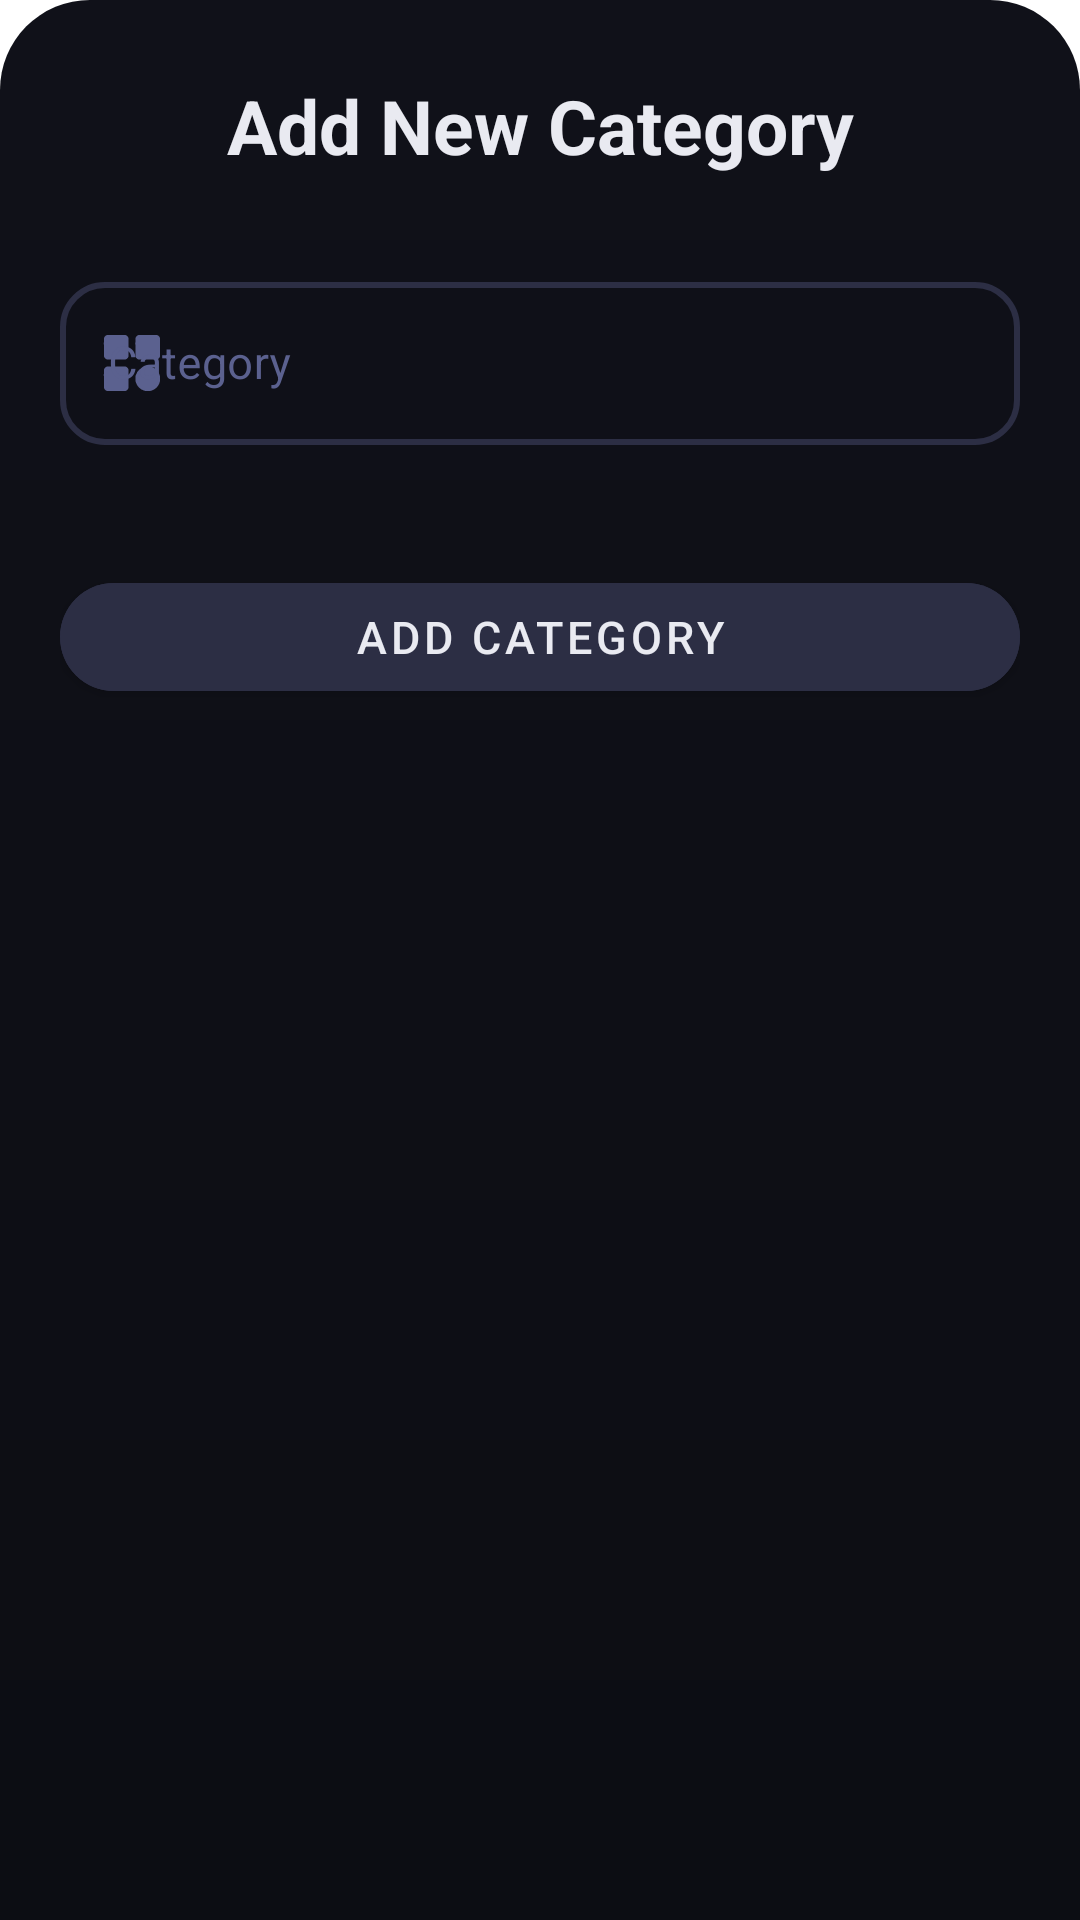

Produce the Android XML layout that renders to this screen, including the resource entries it uses.
<!-- AndroidManifest.xml: application theme Theme.TasKalender -->
<!-- res/layout/add_category_view.xml -->
<?xml version="1.0" encoding="utf-8"?>
<LinearLayout xmlns:android="http://schemas.android.com/apk/res/android"
    xmlns:tools="http://schemas.android.com/tools"
    xmlns:app="http://schemas.android.com/apk/res-auto"
    android:orientation="vertical"
    android:layout_width="match_parent"
    android:layout_height="match_parent"
    android:background="@drawable/slide_up_bg">

    <TextView
        android:id="@+id/title_add_category"
        android:layout_width="match_parent"
        android:layout_height="wrap_content"
        android:textAlignment="center"
        android:text="Add New Category"
        android:textColor="@color/text_color"
        android:layout_marginTop="5dp"
        android:textSize="25dp"
        android:textStyle="bold"
        />

    <com.google.android.material.textfield.TextInputLayout
        android:id="@+id/categoryContainer"
        style="@style/Widget.MaterialComponents.TextInputLayout.OutlinedBox"
        android:layout_width="match_parent"
        android:layout_height="wrap_content"
        android:layout_marginTop="30dp"
        android:textColorHint="@color/accent_color"
        app:boxCornerRadiusBottomEnd="15dp"
        app:boxCornerRadiusBottomStart="15dp"

        app:boxCornerRadiusTopEnd="15dp"
        app:boxCornerRadiusTopStart="15dp"

        app:hintTextColor="@color/accent_color"
        app:boxStrokeColor="@color/accent_color"
        app:boxStrokeErrorColor="@color/error_color"
        app:boxStrokeWidth="2dp"
        app:counterMaxLength="50"

        app:counterTextColor="@color/text_color"
        app:endIconMode="clear_text"
        app:endIconTint="@color/primary_color"
        app:errorIconDrawable="@null"
        app:helperTextTextColor="@color/error_color"
        app:startIconDrawable="@drawable/categories_icon"
        app:startIconTint="@color/accent_color">

        <com.google.android.material.textfield.TextInputEditText
            android:id="@+id/category"
            android:layout_width="match_parent"
            android:layout_height="wrap_content"
            android:hint="Category"
            android:inputType="text"
            android:maxLength="51"
            android:textColor="@color/text_color"
            android:textColorHint="@color/accent_color"

            android:textSize="15dp" />
    </com.google.android.material.textfield.TextInputLayout>

    <Button
        android:id="@+id/addButton"
        android:layout_width="match_parent"
        android:layout_height="wrap_content"
        android:text="Add Category"
        android:textSize="15sp"
        android:layout_marginTop="40dp"
        android:layout_marginBottom="30dp"
        android:backgroundTint="@color/primary_color"
        app:cornerRadius = "20dp"
        />

</LinearLayout>
<!-- resources referenced by this layout -->
<resources>
  <color name="accent_color">#5B618F</color>
  <color name="error_color">#CF6679</color>
  <color name="primary_color">#2C2E44</color>
  <color name="text_color">#E9EAF1</color>
  <!-- drawable categories_icon (drawable) -->
  <vector android:height="24dp" android:viewportHeight="512"
      android:viewportWidth="512" android:width="24dp" xmlns:android="http://schemas.android.com/apk/res/android">
      <path android:fillColor="#000000"
          android:pathData="M75.2,58.1c-7.1,2.8 -14.4,10.1 -17.1,17.4 -2,5.4 -2.1,7.2 -2.1,68.5 0,61.3 0.1,63.1 2.1,68.5 2.8,7.4 10,14.6 17.4,17.4 5.4,2 7.2,2.1 68.5,2.1 61.3,-0 63.1,-0.1 68.5,-2.1 7.4,-2.8 14.6,-10 17.4,-17.4 2,-5.4 2.1,-7.2 2.1,-68.5 0,-61.3 -0.1,-63.1 -2.1,-68.5 -2.8,-7.4 -10,-14.6 -17.4,-17.4 -5.4,-2.1 -7.1,-2.1 -68.8,-2 -61.1,-0 -63.4,0.1 -68.5,2z" android:strokeColor="#00000000"/>
      <path android:fillColor="#000000"
          android:pathData="M299.2,58.1c-7.1,2.8 -14.4,10.1 -17.1,17.4 -2,5.4 -2.1,7.2 -2.1,68.5 0,61.3 0.1,63.1 2.1,68.5 2.8,7.4 10,14.6 17.4,17.4 5.4,2 7.2,2.1 68.5,2.1 61.3,-0 63.1,-0.1 68.5,-2.1 7.4,-2.8 14.6,-10 17.4,-17.4 2,-5.4 2.1,-7.2 2.1,-68.5 0,-61.3 -0.1,-63.1 -2.1,-68.5 -2.8,-7.4 -10,-14.6 -17.4,-17.4 -5.4,-2.1 -7.1,-2.1 -68.8,-2 -61.1,-0 -63.4,0.1 -68.5,2z" android:strokeColor="#00000000"/>
      <path android:fillColor="#000000"
          android:pathData="M75.2,282.1c-7.1,2.8 -14.4,10.1 -17.1,17.4 -2,5.4 -2.1,7.2 -2.1,68.5 0,61.3 0.1,63.1 2.1,68.5 2.8,7.4 10,14.6 17.4,17.4 5.4,2 7.2,2.1 68.5,2.1 61.3,-0 63.1,-0.1 68.5,-2.1 7.4,-2.8 14.6,-10 17.4,-17.4 2,-5.4 2.1,-7.2 2.1,-68.5 0,-61.3 -0.1,-63.1 -2.1,-68.5 -2.8,-7.4 -10,-14.6 -17.4,-17.4 -5.4,-2.1 -7.1,-2.1 -68.8,-2 -61.1,-0 -63.4,0.1 -68.5,2z" android:strokeColor="#00000000"/>
      <path android:fillColor="#000000"
          android:pathData="M347.5,281.9c-31.3,8 -53.9,29.1 -64.1,60.1 -2.6,7.9 -2.8,9.6 -2.9,25.5 0,13.8 0.4,18.2 1.9,23.5 9,30.9 31.7,53.6 62.6,62.6 5.3,1.5 9.7,1.9 23.5,1.9 15.9,-0.1 17.6,-0.3 25.5,-2.9 31.4,-10.3 53.3,-34.1 60.4,-65.5 2.3,-10.2 2.1,-29.3 -0.4,-40.1 -7.5,-31.4 -33.6,-57.5 -65,-65 -11.2,-2.6 -31.3,-2.7 -41.5,-0.1z" android:strokeColor="#00000000"/>
  </vector>
  <!-- drawable slide_up_bg (drawable) -->
  <?xml version="1.0" encoding="utf-8"?>
  <shape xmlns:android="http://schemas.android.com/apk/res/android">
      <solid
          android:color="@color/background_color"
          />
      <corners
          android:topRightRadius="30dp"
          android:topLeftRadius="30dp"
          />
  
      <padding
          android:top="20dp"
          android:left="20dp"
          android:right="20dp"
          android:bottom="20dp"
          />
  
      <gradient
          android:startColor="@color/background_color"
          android:endColor="@color/secondary_color"
          android:angle="-90"
          />
  </shape>
  <style name="Theme.TasKalender" parent="Theme.MaterialComponents.DayNight.NoActionBar">
          
          <item name="colorPrimary">@color/primary_color</item>
          <item name="colorPrimaryVariant">@color/primary_color</item>
          <item name="colorOnPrimary">@color/text_color</item>
          
          <item name="colorSecondary">@color/teal_200</item>
          <item name="colorSecondaryVariant">@color/teal_700</item>
          <item name="colorOnSecondary">@color/text_color</item>
          
          <item name="android:statusBarColor">@color/secondary_color</item>
          
      </style>
  <color name="background_color">#101119</color>
  <color name="secondary_color">#0C0D13</color>
  <color name="teal_200">#FF03DAC5</color>
  <color name="teal_700">#FF018786</color>
</resources>
